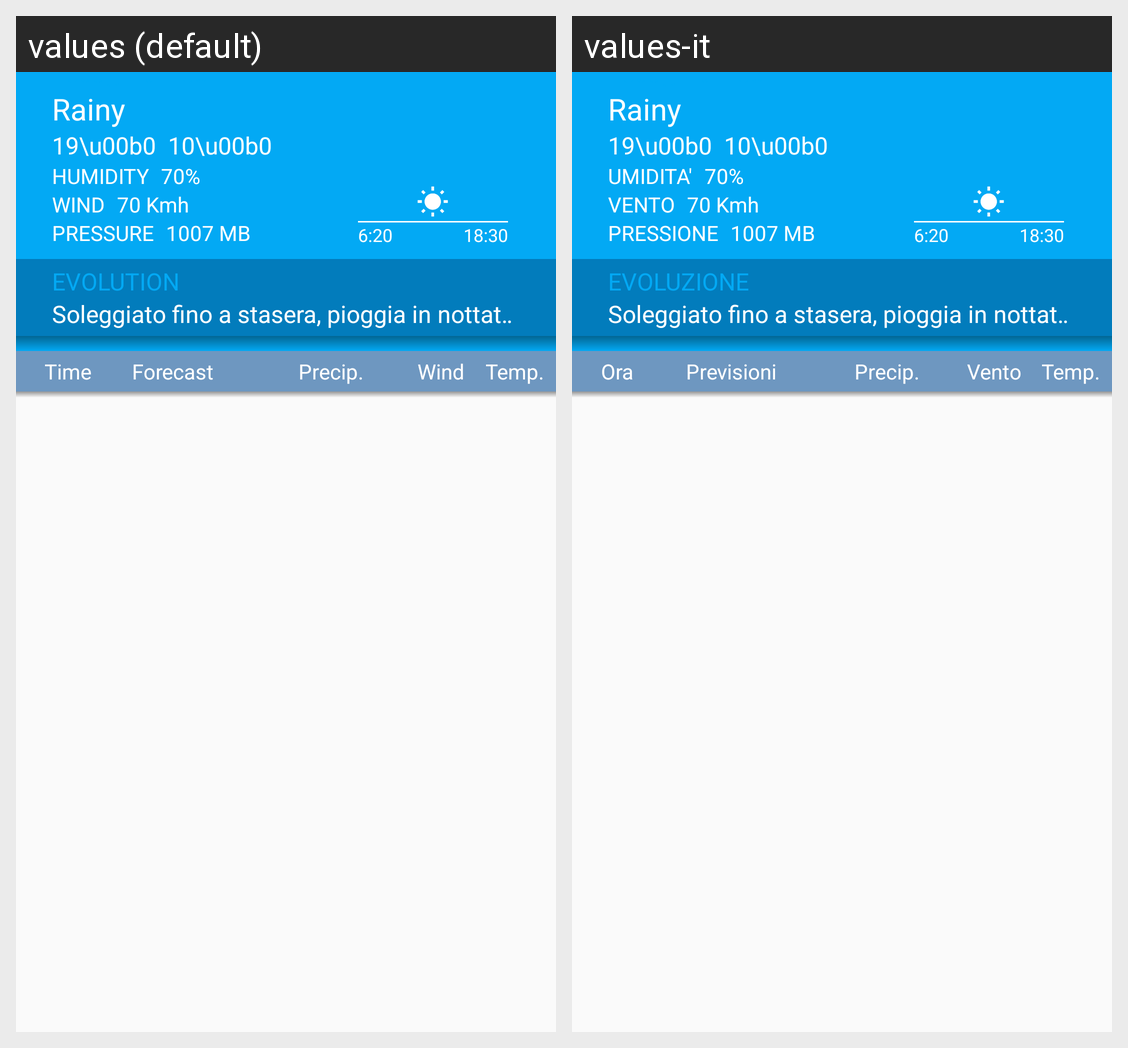

The Android screen above is rendered under two locales of the same app. Produce the string resources it draws, with the default and per-locale values.
Android screen res/layout/activity_hourly.xml rendered under 2 locales, left to right: values (default), values-it. Device: Nexus 5 (rendered at 1080×1920; each locale shown at half size, 540×960, under a caption strip naming it); theme AppTheme.
Strings drawn on this screen, with the default value and each locale's value (text and hints the layout hard-codes, and strings that could not be matched under every locale, appear in the picture but are not listed):

humidity_upcase
  values: HUMIDITY
  values-it: UMIDITA'

wind_upcase
  values: WIND
  values-it: VENTO

pressure_upcase
  values: PRESSURE
  values-it: PRESSIONE

evolution_label
  values: EVOLUTION
  values-it: EVOLUZIONE

hourly_label_hour
  values: Time
  values-it: Ora

hourly_forecast_label
  values: Forecast
  values-it: Previsioni

hourly_temp_label
  values: Temp.
  values-it: Temp.

hourly_precip_label
  values: Precip.
  values-it: Precip.

hourly_wind_label
  values: Wind
  values-it: Vento
